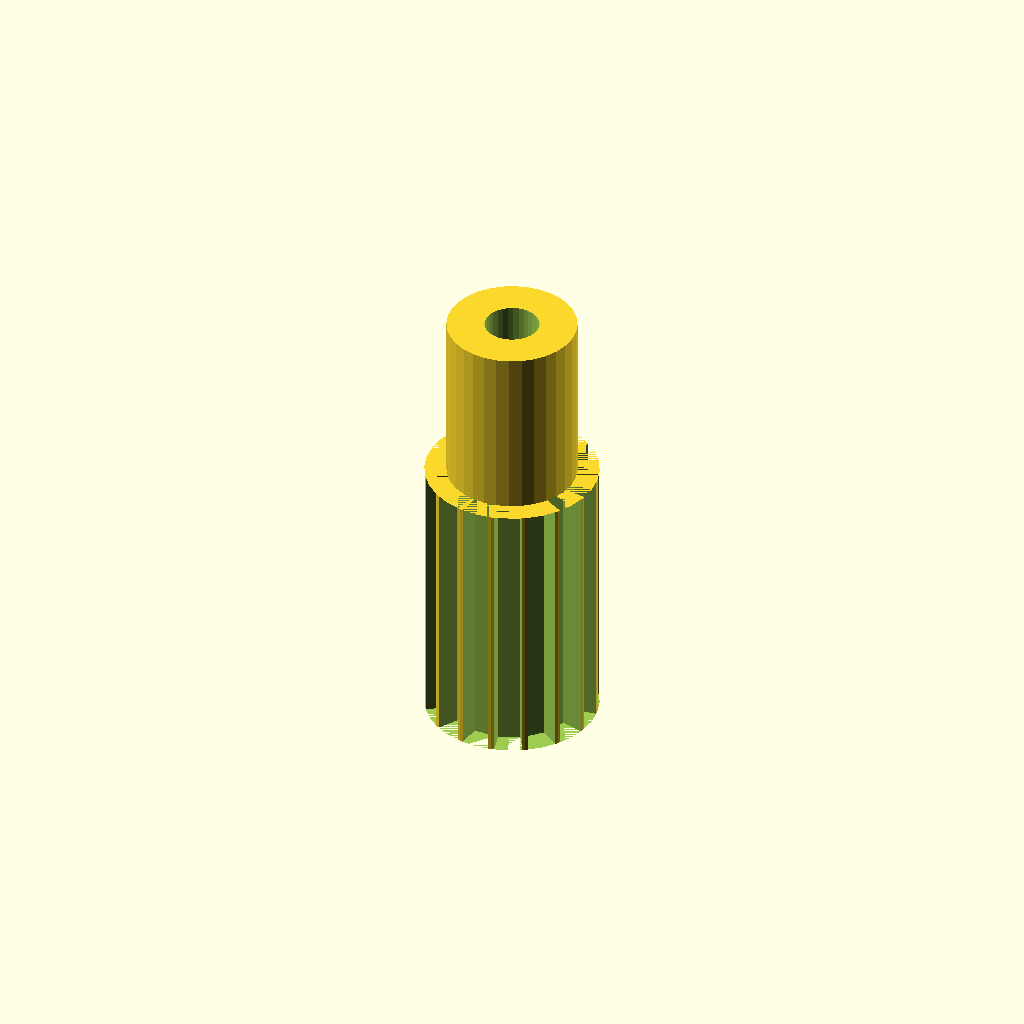
Cell 1 — every parameter at its default value.
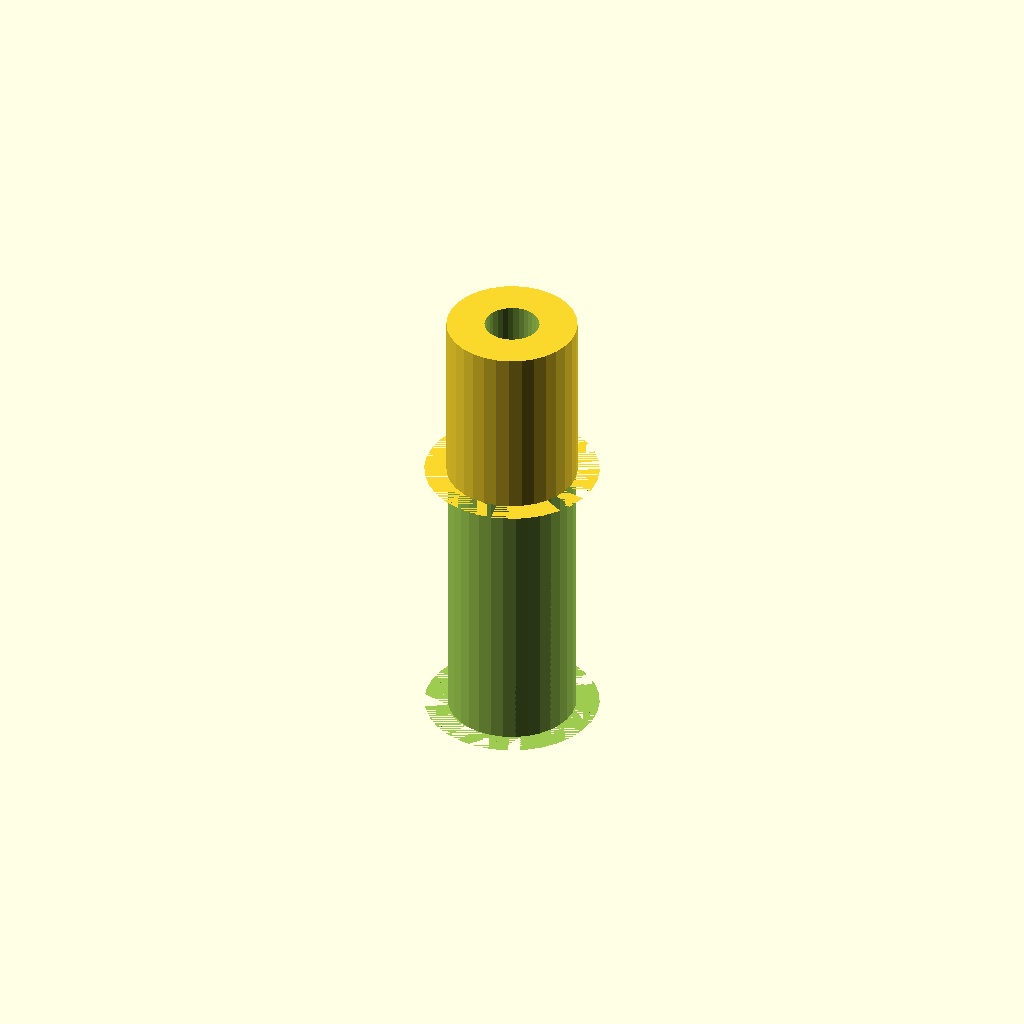
Cell 2: the same model with tooth_count = 32.
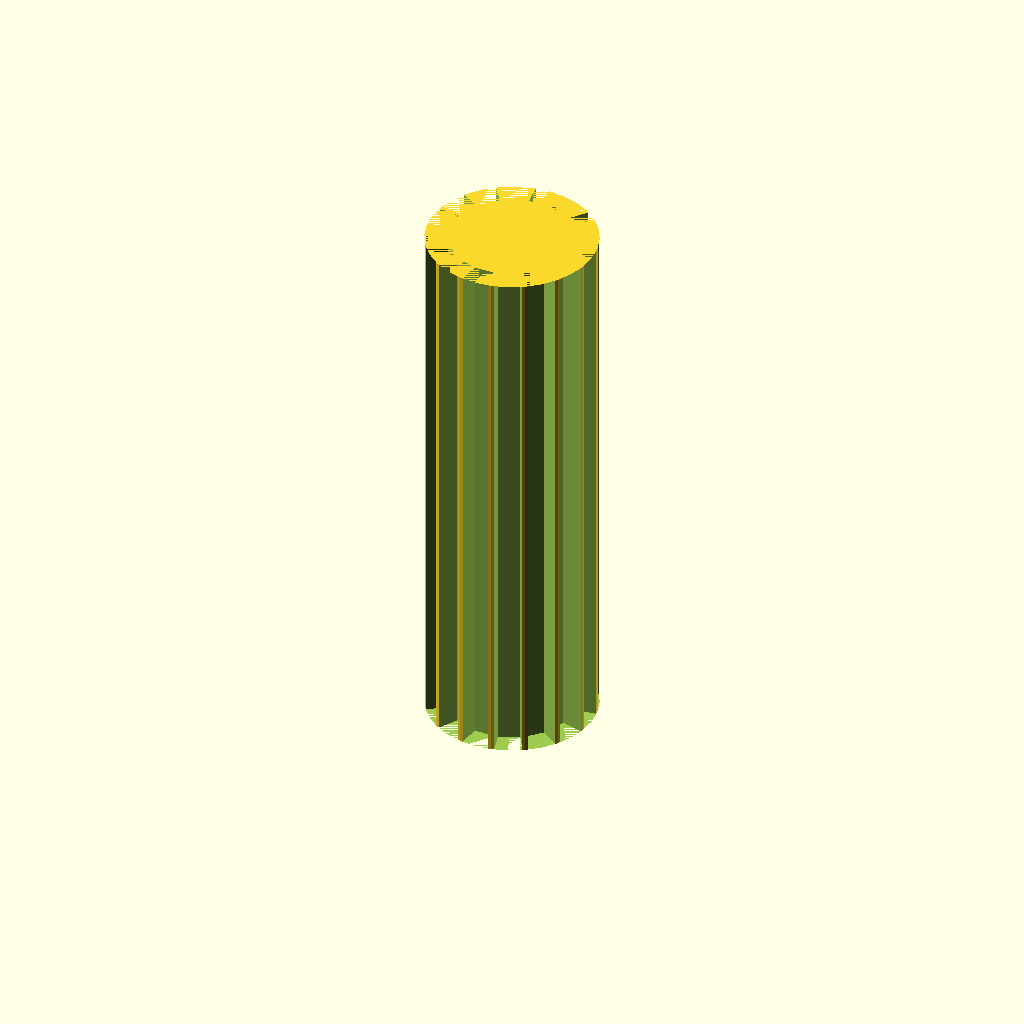
Cell 3 — width set to 32, the other parameters unchanged.
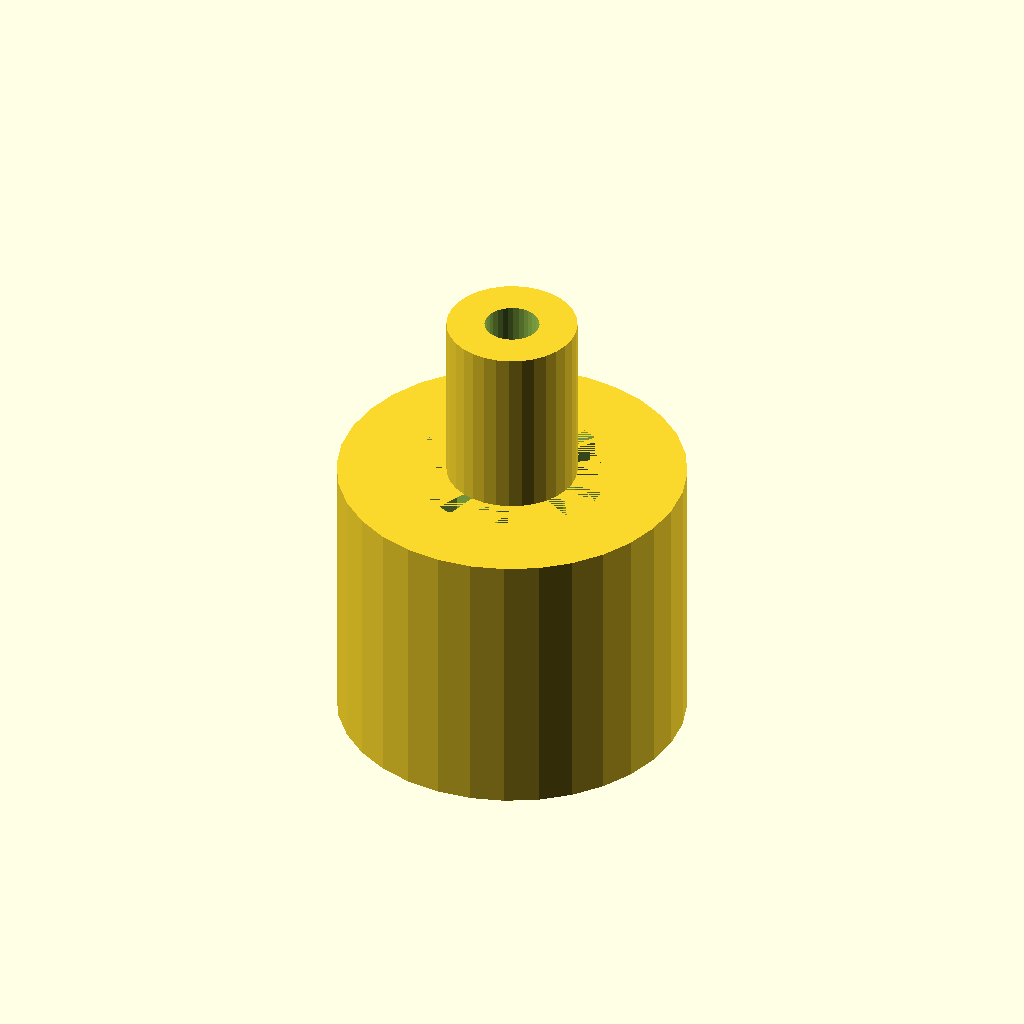
Cell 4: the same model with tip_d = 19.88.
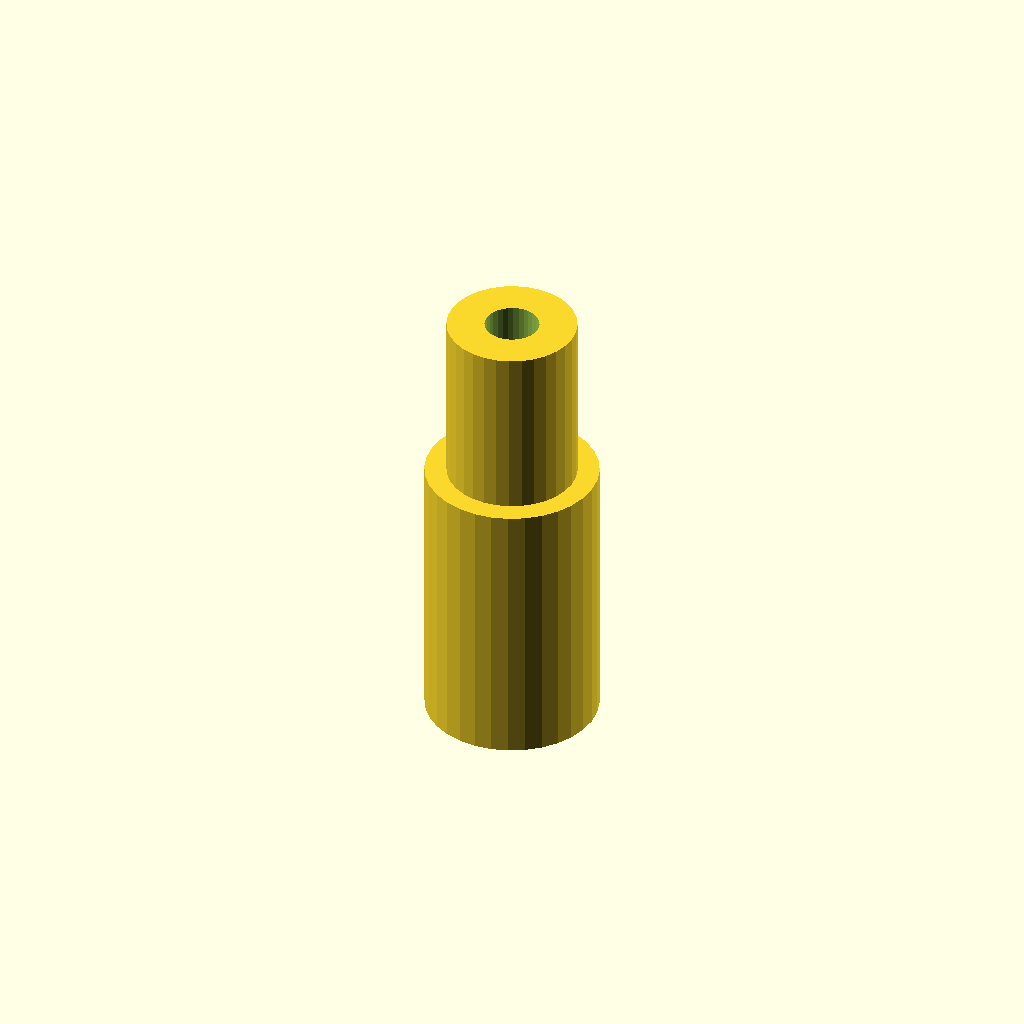
Cell 5 — root_d set to 16.88, the other parameters unchanged.
One fixed orthographic camera (rotation 55°, 0°, 25°; colour scheme Cornfield) for every cell.
Source of the model, optional_data/data/gen2/pulleys/part_0038.scad:
$fn = 32;

// ----------------------------------------------------------------------
// Timing pulley: GT2 16T, pitch 2 mm, 9.94 mm x 26 mm
// ----------------------------------------------------------------------

// --- parameters (mm) ---
pitch_mm = 2;             // belt pitch
tooth_count = 16;         // number of grooves
width = 16;               // belt width between the flanges
tip_d = 9.94;             // tip circle diameter
root_d = 8.44;            // groove bottom diameter
groove_h = 0.75;          // groove depth
tooth_w = 1.5;            // groove width at the tip circle
hub_bore = 3.12;          // shaft bore
hub_d = 7.44;             // hub diameter
hub_h = 10;               // hub above the flange
bottom_z = 0;             // lowest point of the pulley
top_z = 26;               // highest point of the pulley

module rim() {
  cylinder(h = width, d = tip_d);
}

module groove_cutter() {
  /* belt tooth groove: deeper than wide, cut through the belt width */
  translate([root_d / 2, 0, 0])
    linear_extrude(height = width)
      polygon(points = [[-0.6, -tooth_w * 0.42], [groove_h + 0.6, -tooth_w * 0.6],
                        [groove_h + 0.6, tooth_w * 0.6], [-0.6, tooth_w * 0.42]]);
}

module hub() {
  translate([0, 0, bottom_z]) cylinder(h = top_z - bottom_z, d = hub_d);
}

difference() {
  union() {
    rim();
    hub();
  }
  for (i = [0 : tooth_count - 1]) rotate([0, 0, i * 360 / tooth_count]) groove_cutter();
  translate([0, 0, bottom_z - 1]) cylinder(h = top_z - bottom_z + 2, d = hub_bore);
}
Parameter table extracted from the source (name, type, default, range or options):
pitch_mm: number, default 2
tooth_count: number, default 16
width: number, default 16
tip_d: number, default 9.94
root_d: number, default 8.44
groove_h: number, default 0.75
tooth_w: number, default 1.5
hub_bore: number, default 3.12
hub_d: number, default 7.44
hub_h: number, default 10
bottom_z: number, default 0
top_z: number, default 26
